Photos from the image-classification dataset "split" in the GitHub repository yo-tech11/Fish_Freshness_Detection_Research_Project. Its 2 classes are: fresh, spoiled.

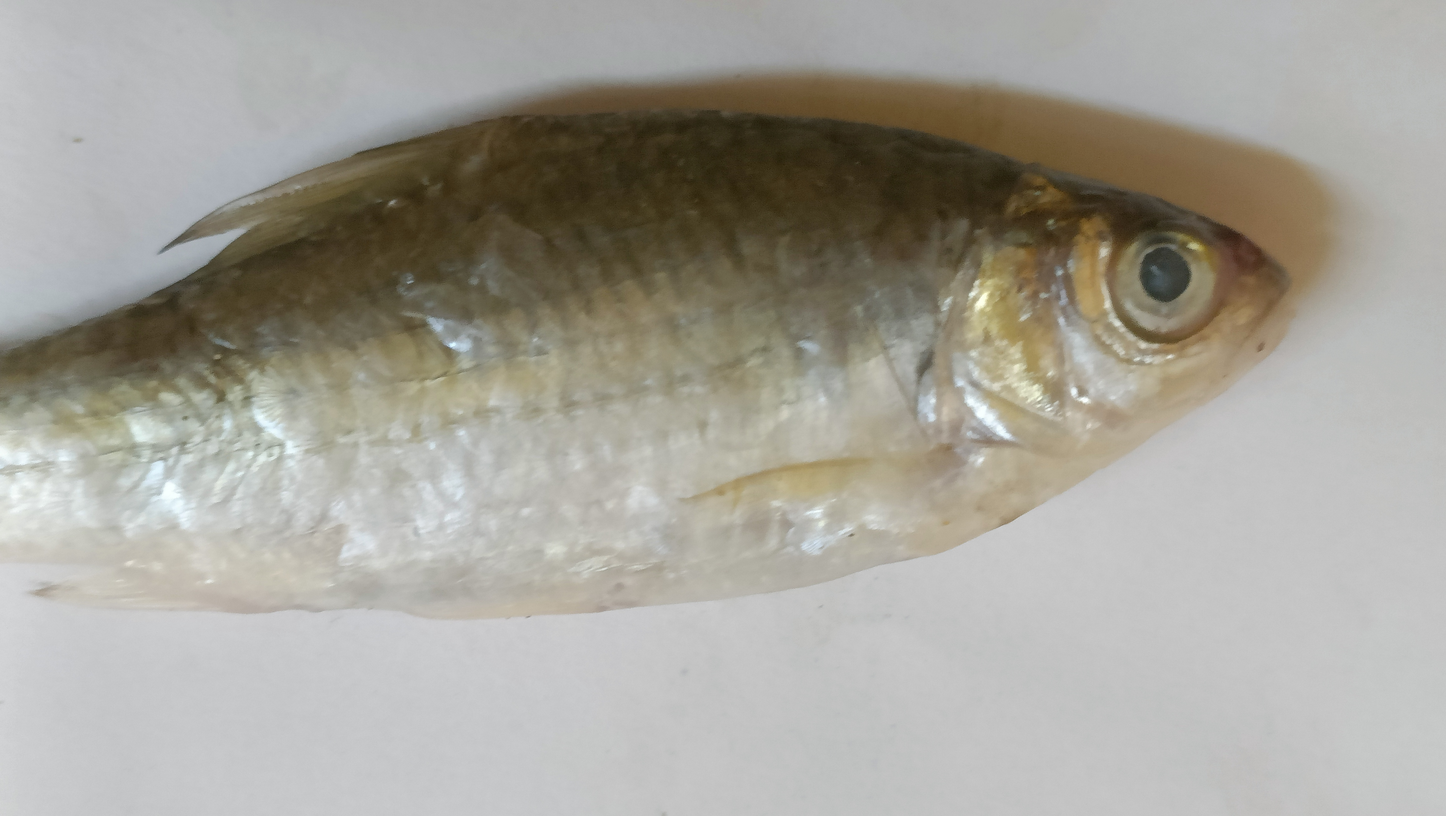
Label: spoiled

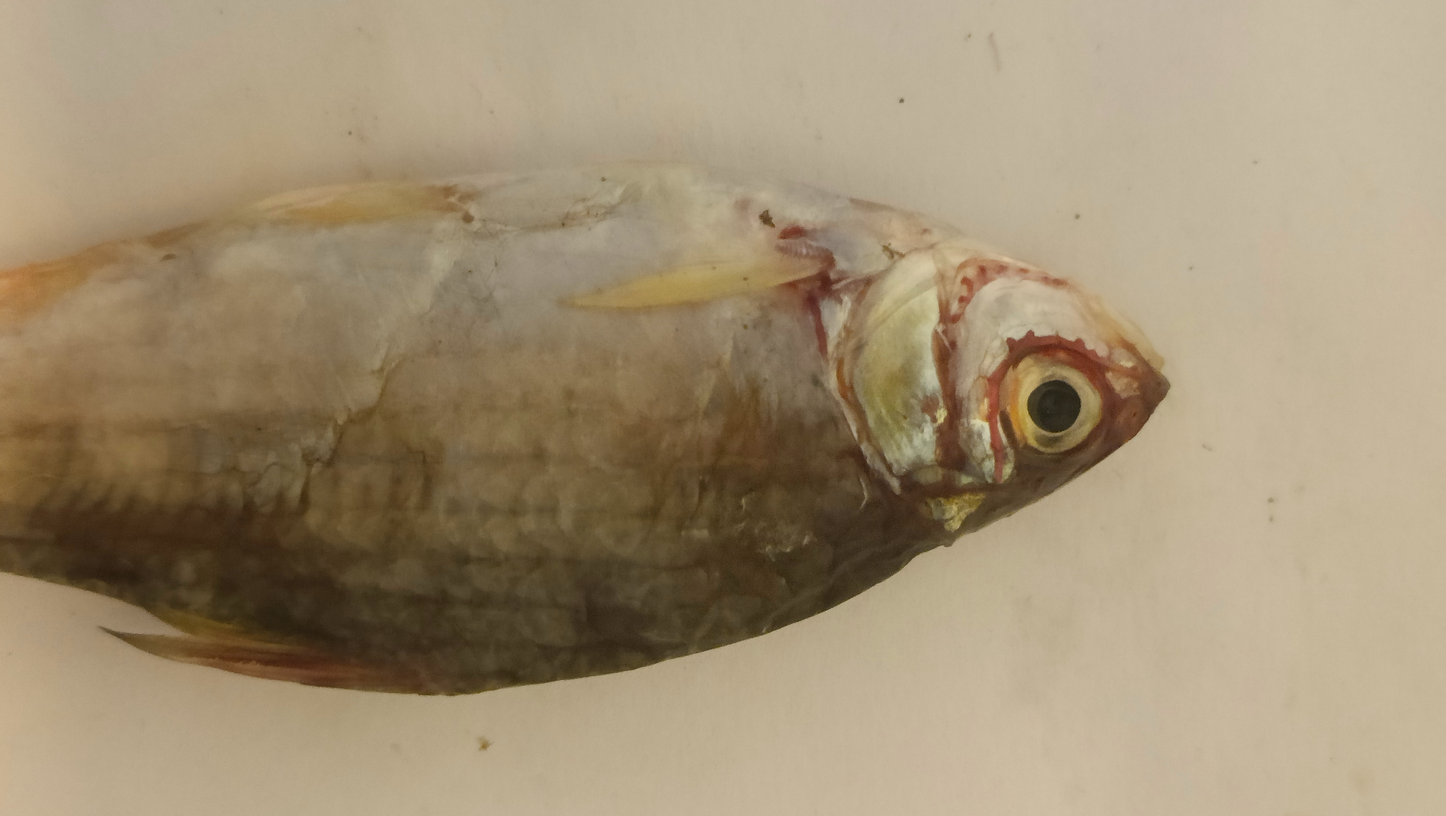
Label: spoiled

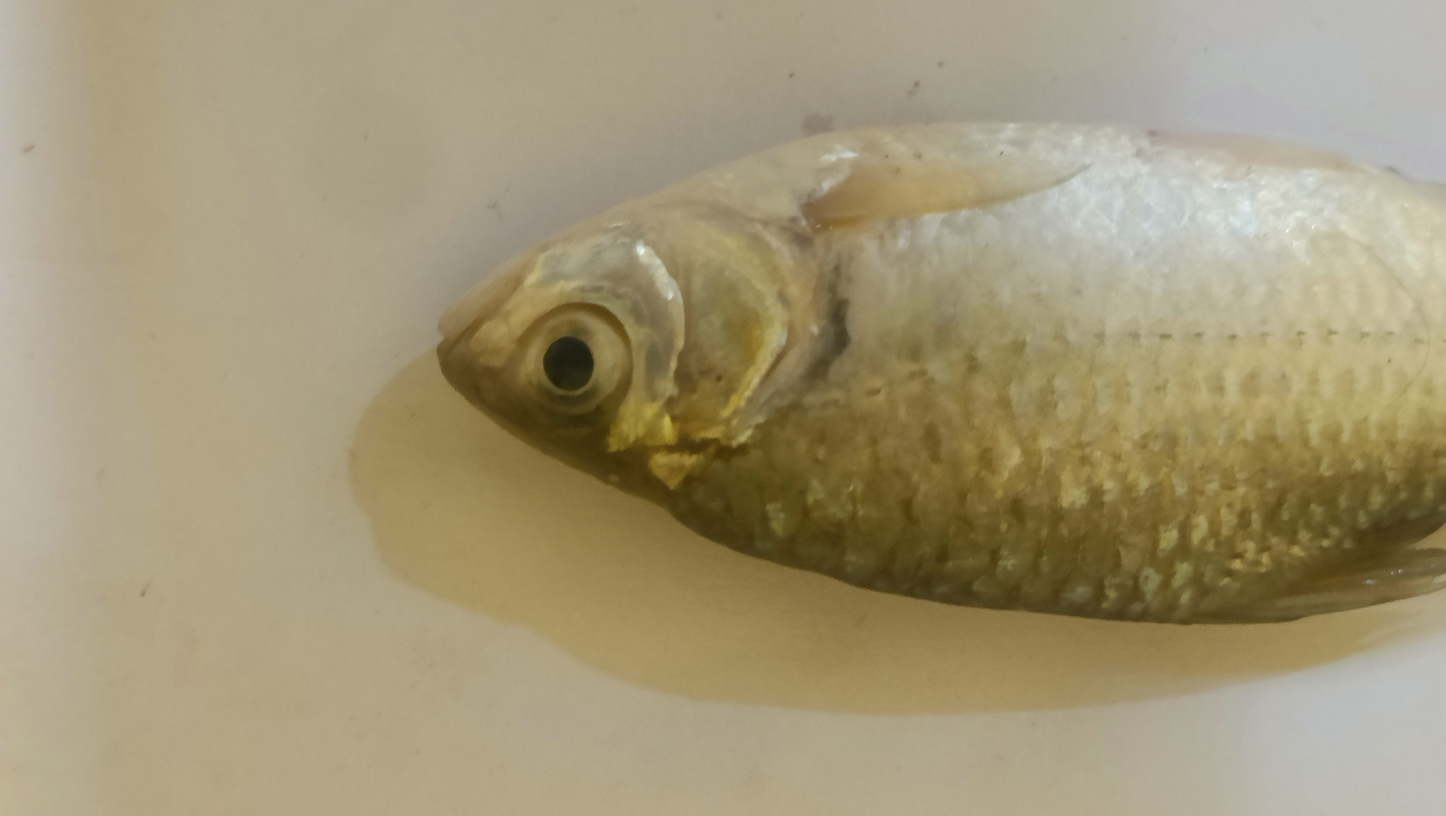
Label: fresh

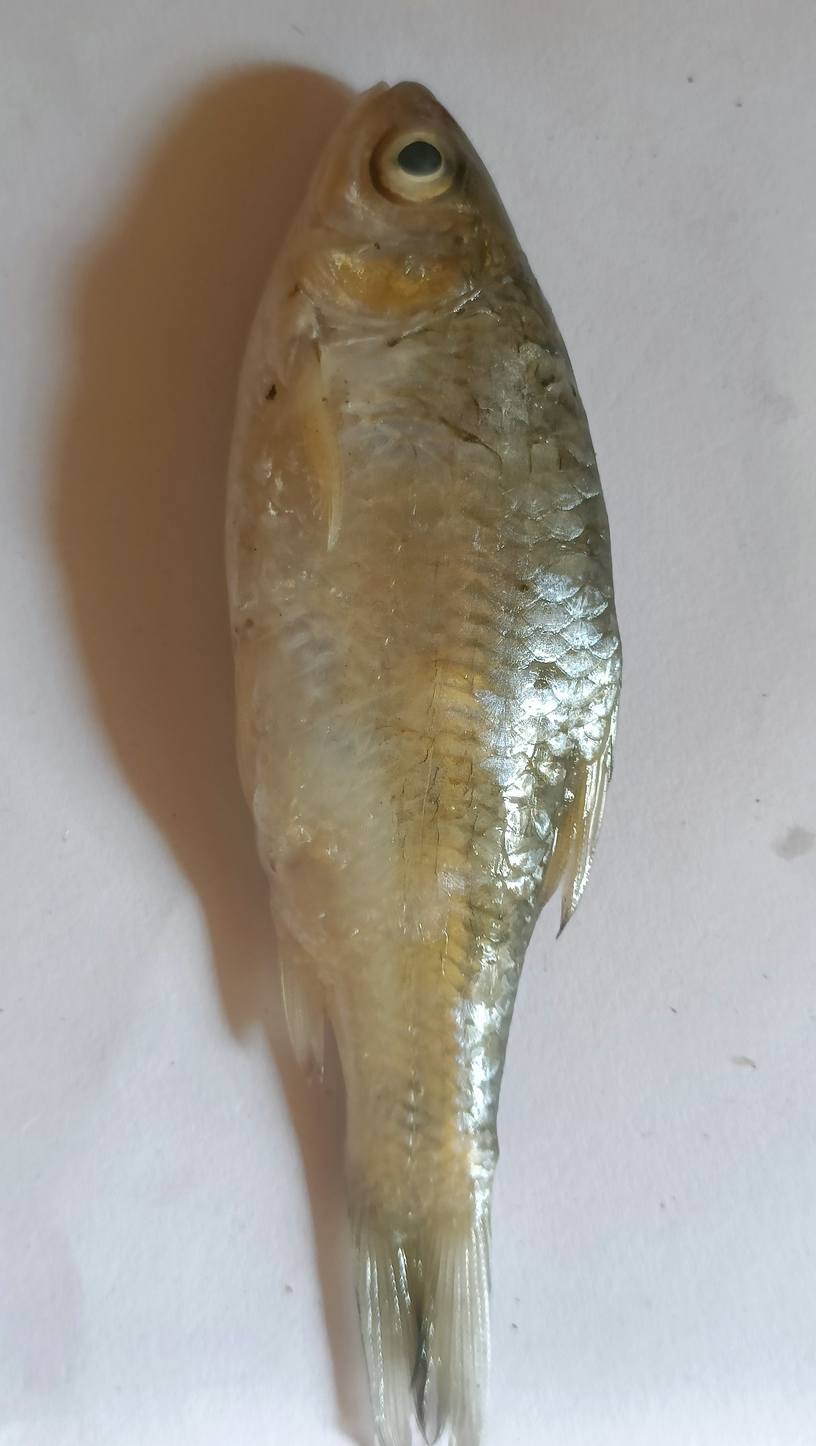
Label: fresh

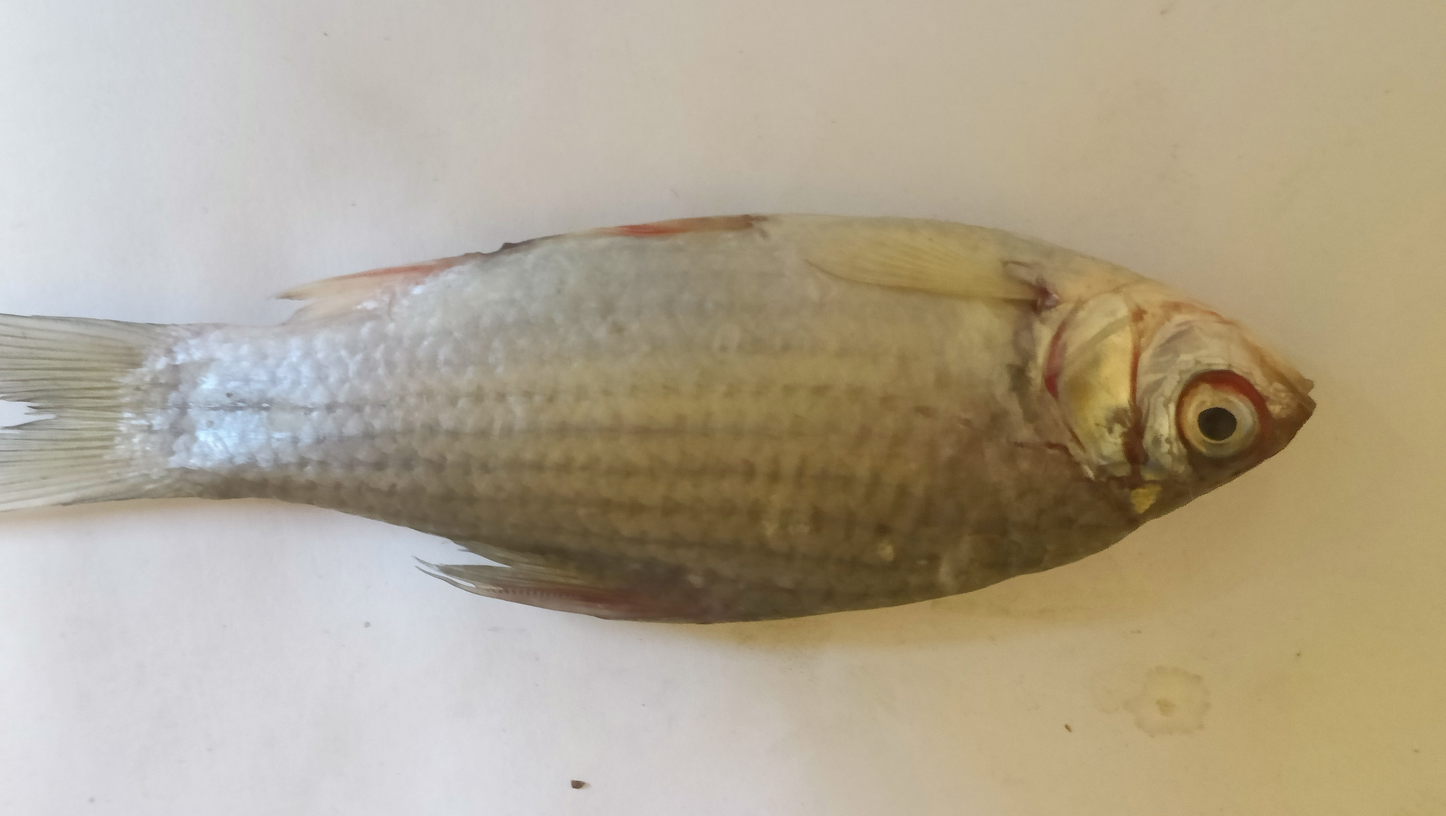
Label: spoiled

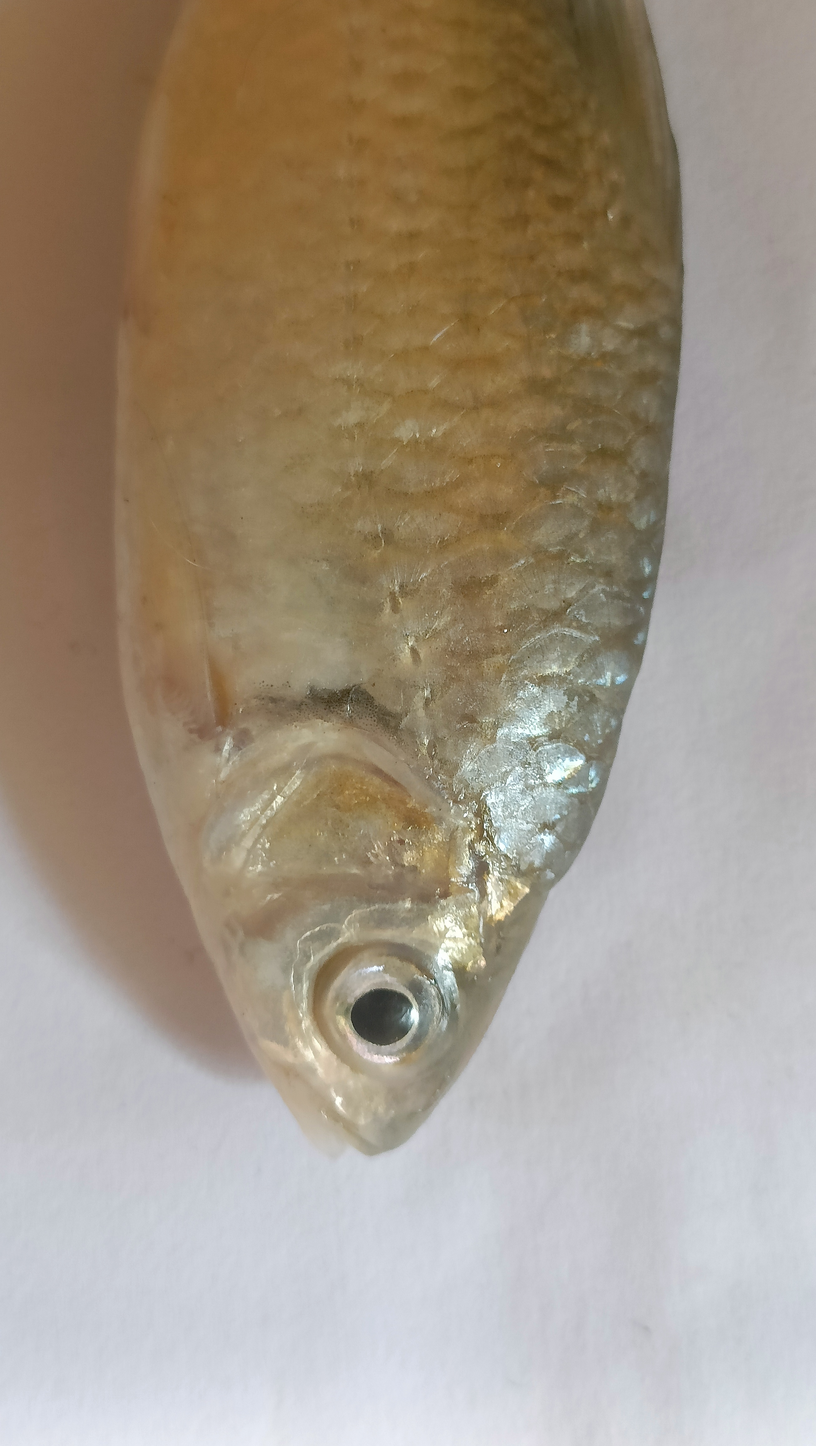
Label: fresh
